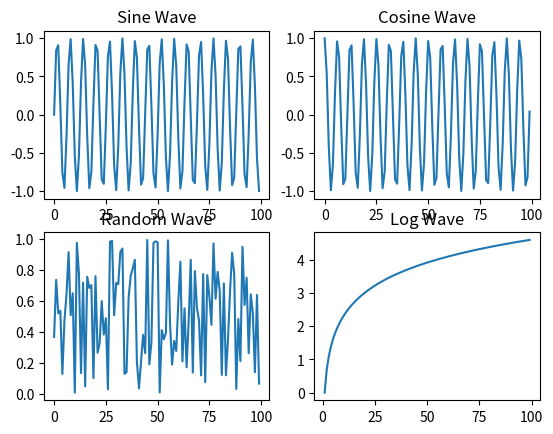

Source code (Python):
import numpy as np
import matplotlib.pyplot as plt

x = np.arange(100)

# gives 2 rows and 2 cols
figs, axs = plt.subplots(2, 2)

# first row, first col graph
axs[0, 0].plot(x, np.sin(x))
axs[0, 0].set_title("Sine Wave")

# first row, second col graph
axs[0, 1].plot(x, np.cos(x))
axs[0, 1].set_title("Cosine Wave")

# second row, first col graph
axs[1, 0].plot(x, np.random.random(100))
axs[1, 0].set_title("Random Wave")

# second row, second col graph
axs[1, 1].plot(x, np.log(x))
axs[1, 1].set_title("Log Wave")

plt.show()